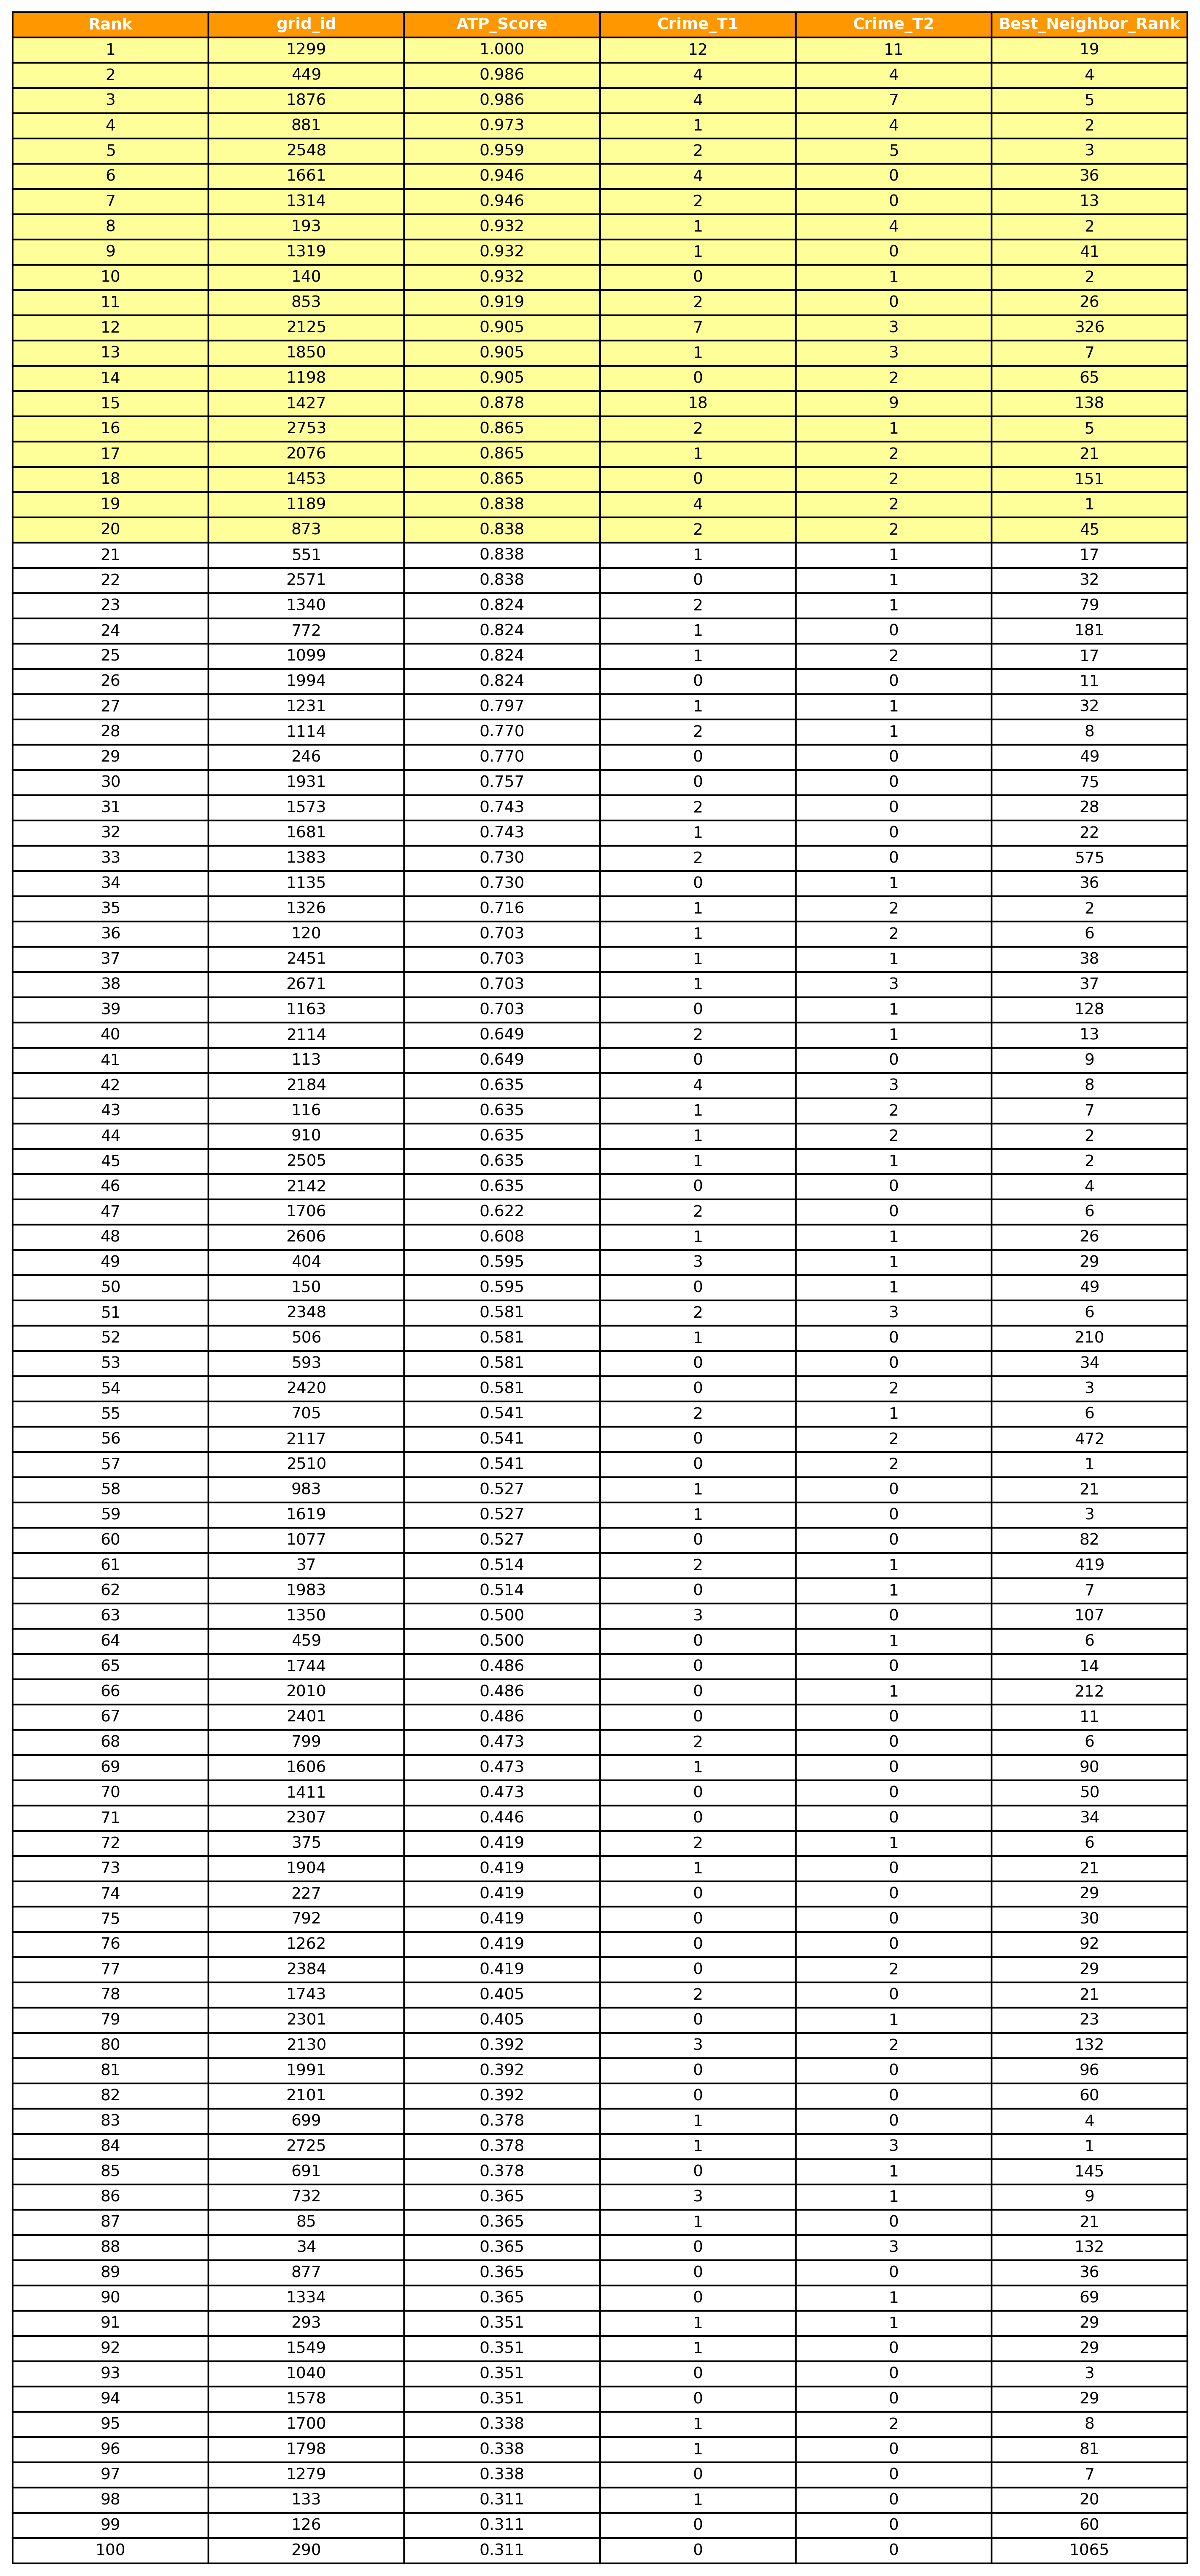

Values plotted in this chart, from the file beside it:
Rank, grid_id, ATP_Score, Crime_T1, Crime_T2, Best_Neighbor_Rank, Target_Period, Is_Highlighted
1, 1299, 1.0, 12, 11, 19, 202303, True
2, 449, 0.9865, 4, 4, 4, 202303, True
3, 1876, 0.9865, 4, 7, 5, 202303, True
4, 881, 0.973, 1, 4, 2, 202303, True
5, 2548, 0.9595, 2, 5, 3, 202303, True
6, 1661, 0.9459, 4, 0, 36, 202303, True
7, 1314, 0.9459, 2, 0, 13, 202303, True
8, 193, 0.9324, 1, 4, 2, 202303, True
9, 1319, 0.9324, 1, 0, 41, 202303, True
10, 140, 0.9324, 0, 1, 2, 202303, True
11, 853, 0.9189, 2, 0, 26, 202303, True
12, 2125, 0.9054, 7, 3, 326, 202303, True
13, 1850, 0.9054, 1, 3, 7, 202303, True
14, 1198, 0.9054, 0, 2, 65, 202303, True
15, 1427, 0.8784, 18, 9, 138, 202303, True
16, 2753, 0.8649, 2, 1, 5, 202303, True
17, 2076, 0.8649, 1, 2, 21, 202303, True
18, 1453, 0.8649, 0, 2, 151, 202303, True
19, 1189, 0.8378, 4, 2, 1, 202303, True
20, 873, 0.8378, 2, 2, 45, 202303, True
21, 551, 0.8378, 1, 1, 17, 202303, False
22, 2571, 0.8378, 0, 1, 32, 202303, False
23, 1340, 0.8243, 2, 1, 79, 202303, False
24, 772, 0.8243, 1, 0, 181, 202303, False
25, 1099, 0.8243, 1, 2, 17, 202303, False
26, 1994, 0.8243, 0, 0, 11, 202303, False
27, 1231, 0.7973, 1, 1, 32, 202303, False
28, 1114, 0.7703, 2, 1, 8, 202303, False
29, 246, 0.7703, 0, 0, 49, 202303, False
30, 1931, 0.7568, 0, 0, 75, 202303, False
31, 1573, 0.7432, 2, 0, 28, 202303, False
32, 1681, 0.7432, 1, 0, 22, 202303, False
33, 1383, 0.7297, 2, 0, 575, 202303, False
34, 1135, 0.7297, 0, 1, 36, 202303, False
35, 1326, 0.7162, 1, 2, 2, 202303, False
36, 120, 0.7027, 1, 2, 6, 202303, False
37, 2451, 0.7027, 1, 1, 38, 202303, False
38, 2671, 0.7027, 1, 3, 37, 202303, False
39, 1163, 0.7027, 0, 1, 128, 202303, False
40, 2114, 0.6486, 2, 1, 13, 202303, False
41, 113, 0.6486, 0, 0, 9, 202303, False
42, 2184, 0.6351, 4, 3, 8, 202303, False
43, 116, 0.6351, 1, 2, 7, 202303, False
44, 910, 0.6351, 1, 2, 2, 202303, False
45, 2505, 0.6351, 1, 1, 2, 202303, False
46, 2142, 0.6351, 0, 0, 4, 202303, False
47, 1706, 0.6216, 2, 0, 6, 202303, False
48, 2606, 0.6081, 1, 1, 26, 202303, False
49, 404, 0.5946, 3, 1, 29, 202303, False
50, 150, 0.5946, 0, 1, 49, 202303, False
51, 2348, 0.5811, 2, 3, 6, 202303, False
52, 506, 0.5811, 1, 0, 210, 202303, False
53, 593, 0.5811, 0, 0, 34, 202303, False
54, 2420, 0.5811, 0, 2, 3, 202303, False
55, 705, 0.5405, 2, 1, 6, 202303, False
56, 2117, 0.5405, 0, 2, 472, 202303, False
57, 2510, 0.5405, 0, 2, 1, 202303, False
58, 983, 0.527, 1, 0, 21, 202303, False
59, 1619, 0.527, 1, 0, 3, 202303, False
60, 1077, 0.527, 0, 0, 82, 202303, False
... 1,450 more rows
